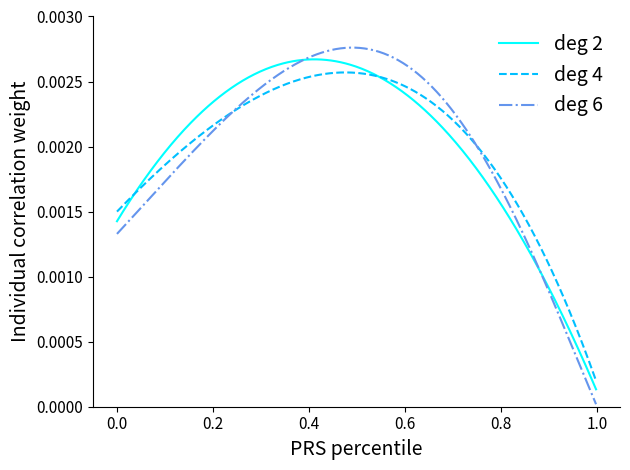

Recreate this plot in Python.
import numpy as np
import matplotlib.pyplot as plt

coefs2 = [-391.31065702248884,
          321.73537044851355,
          75.77307898929996]
coefs4 = [-223.92972608943492,
          -481.0127584074366,
          -485.02707252322165,
          884.206607293954,
          347.13589272897286]
coefs6 = [709.9802994997349,
          -122.38243480614074,
          -1037.6487525641326,
          -836.6217751283207,
          181.65062178074518,
          829.0039446975911,
          276.4022598776502]

def plot_coefs(coefs, col, lstyle, label):
    pc_range = np.linspace(0,1,500,endpoint=False)
    polynom = np.poly1d(coefs, r=False)
    vals = [polynom(x) for x in pc_range]
    vals /= np.sum(vals)
    plt.plot(pc_range, vals,
                color=col, linestyle=lstyle,
                label=label)

fig, ax = plt.subplots()
ax.spines['right'].set_visible(False)
ax.spines['top'].set_visible(False)
plot_coefs(coefs2, 'cyan', '-', 'deg 2')
plot_coefs(coefs4, 'deepskyblue', '--', 'deg 4')
plot_coefs(coefs6, 'cornflowerblue', '-.', 'deg 6')
plt.legend(frameon=False, fontsize=14)
plt.ylim([0,0.003])
plt.xlabel("PRS percentile", fontsize=14)
plt.ylabel("Individual correlation weight", fontsize=14)
plt.xticks(fontsize=11)
plt.yticks(fontsize=11)
plt.tight_layout()
plt.savefig("learned_polynom_funcs.eps", format="eps", dpi=1000)
plt.show()

